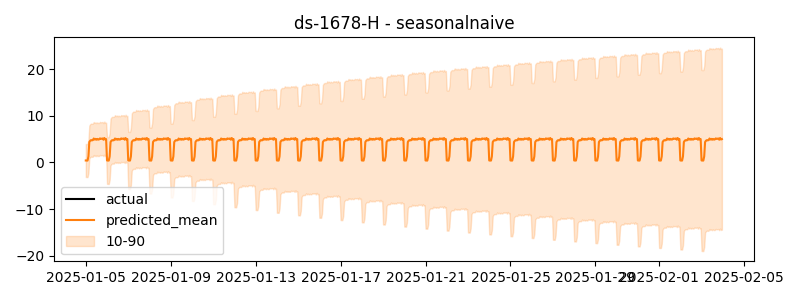

Data behind this chart, as committed beside it:
timestamp, actual, predicted
2025-01-05 00:00:00, 0.02172, 0.4322
2025-01-05 01:00:00, -0.05221, 0.4136
2025-01-05 02:00:00, 0.02407, 0.4094
2025-01-05 03:00:00, -0.1129, 1.305
2025-01-05 04:00:00, -0.2047, 4.396
2025-01-05 05:00:00, -0.1698, 4.676
2025-01-05 06:00:00, -0.04039, 4.809
2025-01-05 07:00:00, -0.1813, 4.757
2025-01-05 08:00:00, -0.01188, 4.804
2025-01-05 09:00:00, -0.09536, 5.151
2025-01-05 10:00:00, -0.2503, 4.925
2025-01-05 11:00:00, -0.2296, 5.074
2025-01-05 12:00:00, -0.3813, 4.89
2025-01-05 13:00:00, -0.3111, 5.068
2025-01-05 14:00:00, -0.4449, 4.92
2025-01-05 15:00:00, -0.3594, 4.943
2025-01-05 16:00:00, -0.4032, 5.17
2025-01-05 17:00:00, -0.3222, 5.084
2025-01-05 18:00:00, -0.2841, 5.106
2025-01-05 19:00:00, -0.4585, 5.155
2025-01-05 20:00:00, -0.3106, 4.892
2025-01-05 21:00:00, -0.4311, 5.255
2025-01-05 22:00:00, -0.3745, 4.94
2025-01-05 23:00:00, -0.3404, 5.022
2025-01-06 00:00:00, -0.2101, 0.4322
2025-01-06 01:00:00, -0.3906, 0.4136
2025-01-06 02:00:00, -0.3478, 0.4094
2025-01-06 03:00:00, -0.3941, 1.305
2025-01-06 04:00:00, -0.3354, 4.396
2025-01-06 05:00:00, -0.1975, 4.676
2025-01-06 06:00:00, -0.2802, 4.809
2025-01-06 07:00:00, -0.2545, 4.757
2025-01-06 08:00:00, -0.2656, 4.804
2025-01-06 09:00:00, -0.3838, 5.151
2025-01-06 10:00:00, -0.3585, 4.925
2025-01-06 11:00:00, -0.2744, 5.074
2025-01-06 12:00:00, -0.2168, 4.89
2025-01-06 13:00:00, -0.3273, 5.068
2025-01-06 14:00:00, -0.363, 4.92
2025-01-06 15:00:00, -0.3762, 4.943
2025-01-06 16:00:00, -0.3101, 5.17
2025-01-06 17:00:00, -0.2426, 5.084
2025-01-06 18:00:00, -0.3763, 5.106
2025-01-06 19:00:00, -0.4426, 5.155
2025-01-06 20:00:00, -0.3437, 4.892
2025-01-06 21:00:00, -0.4194, 5.255
2025-01-06 22:00:00, -0.3497, 4.94
2025-01-06 23:00:00, -0.3267, 5.022
2025-01-07 00:00:00, -0.3425, 0.4322
2025-01-07 01:00:00, -0.3132, 0.4136
2025-01-07 02:00:00, -0.1409, 0.4094
2025-01-07 03:00:00, -0.2334, 1.305
2025-01-07 04:00:00, -0.07129, 4.396
2025-01-07 05:00:00, -0.1265, 4.676
2025-01-07 06:00:00, -0.08744, 4.809
2025-01-07 07:00:00, 0.08635, 4.757
2025-01-07 08:00:00, -0.07352, 4.804
2025-01-07 09:00:00, -0.01105, 5.151
2025-01-07 10:00:00, -0.2533, 4.925
2025-01-07 11:00:00, -0.1647, 5.074
... 660 more rows
